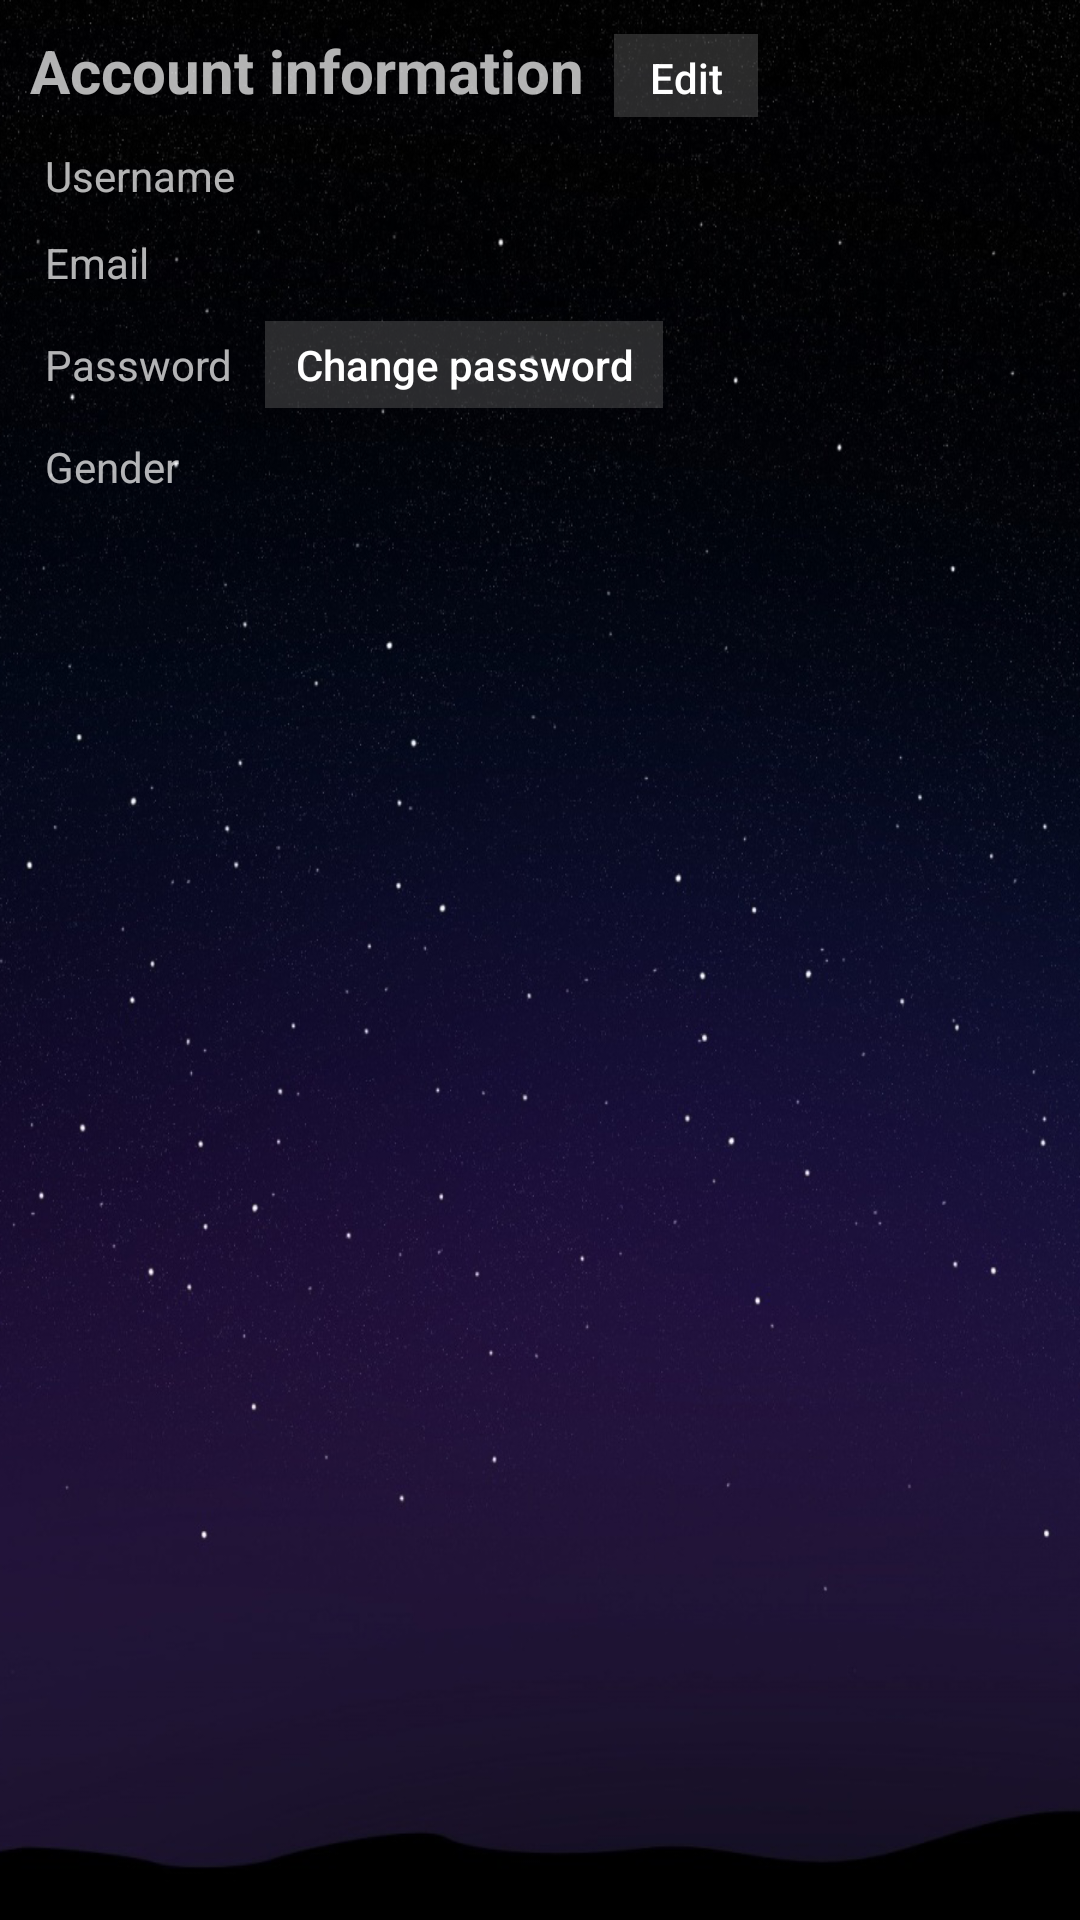

Layout XML and referenced resources for this Android screen:
<!-- AndroidManifest.xml: application theme App.Theme -->
<!-- res/layout/profile_details_fragment.xml -->
<?xml version="1.0" encoding="utf-8"?>
<LinearLayout xmlns:android="http://schemas.android.com/apk/res/android"
    android:layout_width="match_parent"
    android:layout_height="match_parent"
    android:orientation="vertical"
    android:padding="10dp" >

    <LinearLayout
        android:layout_width="match_parent"
        android:layout_height="wrap_content"
        android:orientation="horizontal" >

        <TextView
            android:layout_width="wrap_content"
            android:layout_height="wrap_content"
            android:text="@string/t_account_info"
            android:textSize="20sp"
            android:textStyle="bold" />

        <Button
            android:id="@+id/button1"
            android:layout_width="wrap_content"
            android:layout_height="wrap_content"
            android:layout_marginLeft="10dp"
            android:layout_marginRight="10dp"
            android:text="@string/action_edit" />
        
    </LinearLayout>

    <TableLayout
        android:layout_width="match_parent"
        android:layout_height="wrap_content"
        android:layout_marginTop="5dp" >

        <TableRow
            android:layout_width="wrap_content"
            android:layout_height="wrap_content" >

            <TextView
                android:layout_width="wrap_content"
                android:layout_height="wrap_content"
                android:layout_margin="5dp"
                android:text="@string/prompt_username" />

            <TextView
                android:id="@+id/txt_username"
                android:layout_width="0dp"
                android:layout_height="wrap_content"
                android:layout_margin="5dp"
                android:layout_weight="1" />
        </TableRow>

        <TableRow
            android:layout_width="wrap_content"
            android:layout_height="wrap_content" >

            <TextView
                android:layout_width="wrap_content"
                android:layout_height="wrap_content"
                android:layout_margin="5dp"
                android:text="@string/prompt_email" />

            <TextView
                android:id="@+id/txt_email"
                android:layout_width="0dp"
                android:layout_height="wrap_content"
                android:layout_margin="5dp"
                android:layout_weight="1" />
        </TableRow>

        <TableRow
            android:layout_width="wrap_content"
            android:layout_height="wrap_content" >

            <TextView
                android:layout_width="wrap_content"
                android:layout_height="wrap_content"
                android:layout_margin="5dp"
                android:text="@string/prompt_password" />

            <Button
                android:id="@+id/btn_change_password"
                android:layout_width="wrap_content"
                android:layout_height="wrap_content"
                android:layout_margin="5dp"
                android:text="@string/action_change_password" />
        </TableRow>

        <TableRow
            android:layout_width="wrap_content"
            android:layout_height="wrap_content" >

            <TextView
                android:layout_width="wrap_content"
                android:layout_height="wrap_content"
                android:layout_margin="5dp"
                android:text="@string/prompt_sex" />

            <TextView
                android:id="@+id/txt_sex"
                android:layout_width="0dp"
                android:layout_height="wrap_content"
                android:layout_margin="5dp"
                android:layout_weight="1" />
        </TableRow>
    </TableLayout>

</LinearLayout>
<!-- resources referenced by this layout -->
<resources>
  <string name="action_change_password">Change password</string>
  <string name="action_edit">Edit</string>
  <string name="prompt_email">Email</string>
  <string name="prompt_password">Password</string>
  <string name="prompt_sex">Gender</string>
  <string name="prompt_username">Username</string>
  <string name="t_account_info">Account information</string>
  <style name="App.Theme" parent="@style/App">
          <item name="buttonStyle">@style/App.Button</item>
      </style>
  <style name="App" parent="@style/Theme.AppCompat.NoActionBar">
          <item name="android:windowBackground">@drawable/bg_night_sky</item>
      </style>
  <style name="App.Button" parent="@style/Widget.AppCompat.Button.Small">
          <item name="android:background">@color/bg_button</item>
          <item name="textAllCaps">false</item>
          <item name="android:paddingTop">5dp</item>
          <item name="android:paddingBottom">5dp</item>
          <item name="android:paddingLeft">10dp</item>
          <item name="android:paddingRight">10dp</item>
          <item name="android:minHeight">0dp</item>
      </style>
  <!-- drawable bg_night_sky: png bitmap (drawable, 791522 bytes) -->
  <color name="bg_button">#66666666</color>
</resources>
